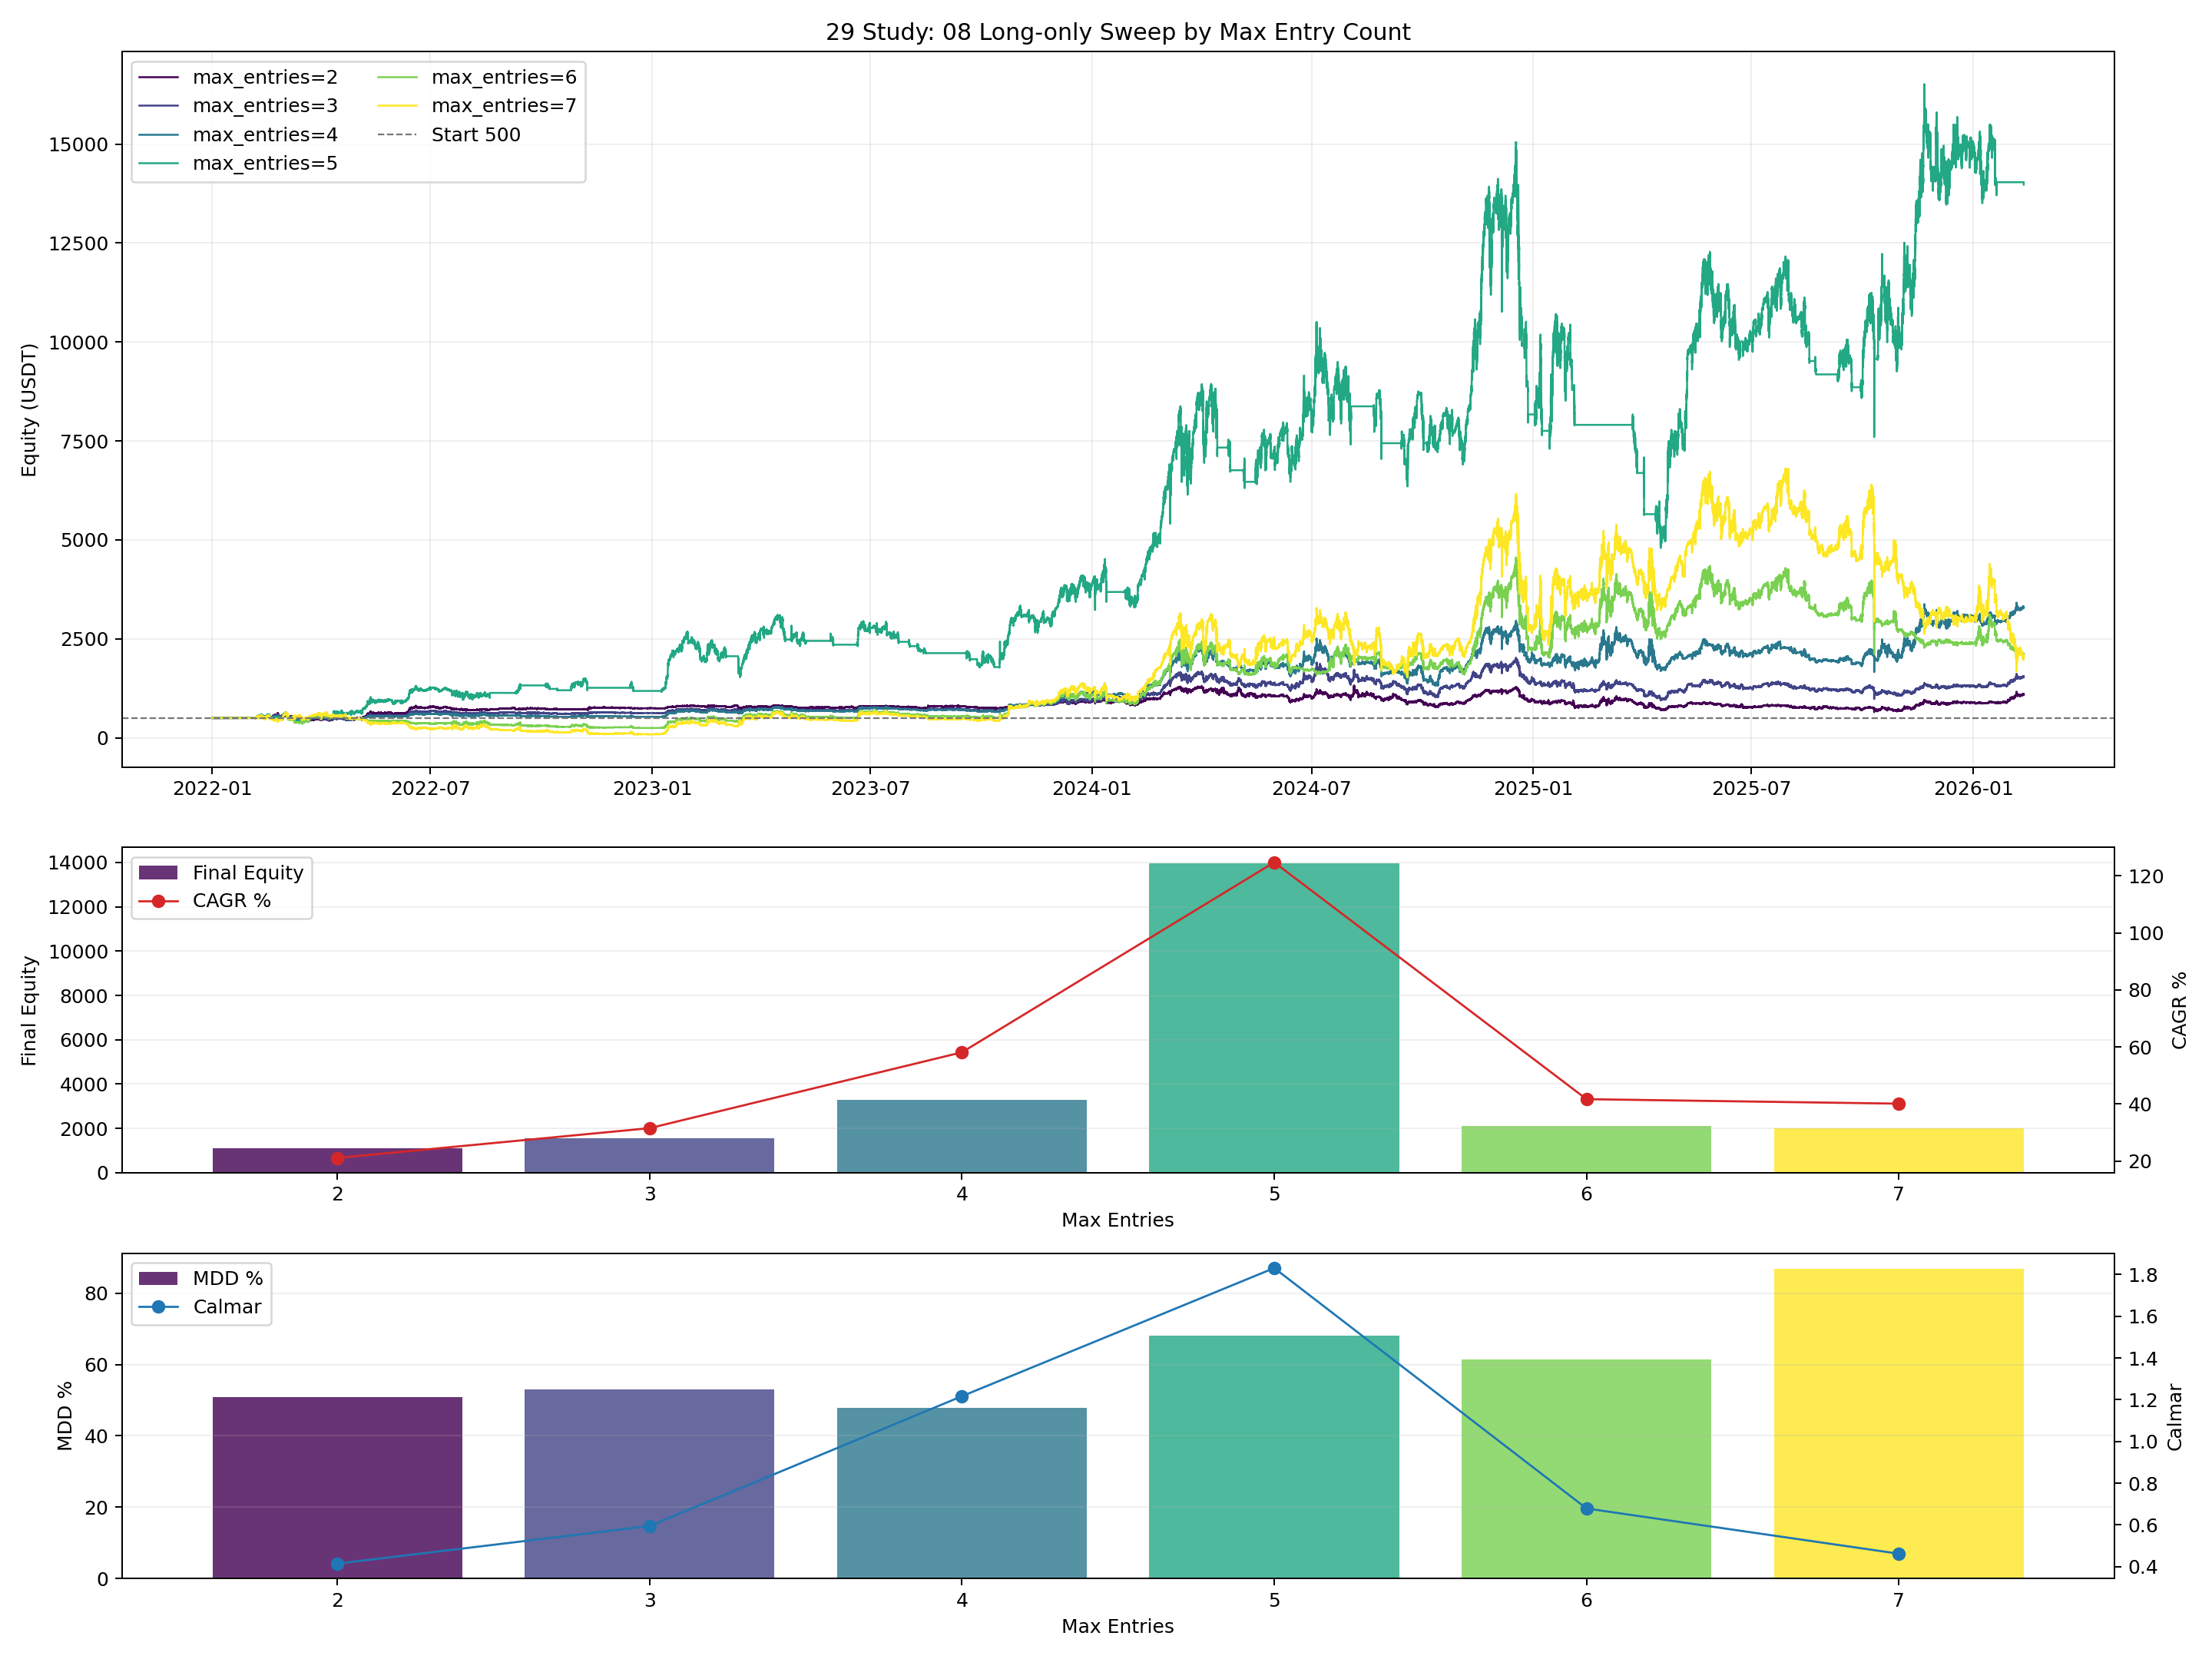

Python code for this plot:
from __future__ import annotations

import importlib.util
import sys
from pathlib import Path

import matplotlib.pyplot as plt
import numpy as np
import pandas as pd


BASE_002_PATH = Path("002_backtest_btcusdt.py")
BASE_04_PATH = Path("04_backtest_btcusdt_mode_compare.py")
BASE_28_PATH = Path("28_backtest_btcusdt_08_02_split500.py")

OUT_BASE = "29_backtest_btcusdt_08_longonly_max_entries_sweep"
OUT_PNG = Path(f"{OUT_BASE}.png")
OUT_CSV = Path(f"{OUT_BASE}.csv")
OUT_MD = Path(f"{OUT_BASE}.md")

ENTRY_SCALE = 0.50
LEG_CAPITAL = 500.0
MAX_ENTRIES_LIST = [2, 3, 4, 5, 6, 7]


def load_module(alias: str, path: Path):
    if not path.exists():
        raise FileNotFoundError(f"Missing script: {path}")
    spec = importlib.util.spec_from_file_location(alias, path)
    if spec is None or spec.loader is None:
        raise RuntimeError(f"Cannot load module from: {path}")
    module = importlib.util.module_from_spec(spec)
    sys.modules[alias] = module
    spec.loader.exec_module(module)
    return module


def _fmt(v: float, digits: int = 4) -> str:
    if pd.isna(v):
        return "N/A"
    return f"{float(v):.{digits}f}"


def build_max_entries_class(base_cls, max_entries: int):
    class MaxEntriesCase(base_cls):
        max_entries_cap = int(max_entries)

        def _add_to_position(self, price, timestamp, quantity, adx):
            if not self.current_position:
                return
            if not self.position_quantity or self.position_quantity == 0:
                return
            if quantity <= 0:
                return

            pos = self.current_position
            max_position = self.position_quantity * self.max_entries_cap
            add_qty = min(quantity, max_position - pos["quantity"])
            if add_qty <= 0:
                return

            position_value = add_qty * price
            commission = position_value * self.commission
            total_qty = pos["quantity"] + add_qty
            new_avg = (pos["avg_entry"] * pos["quantity"] + price * add_qty) / total_qty

            pos["avg_entry"] = new_avg
            pos["quantity"] = total_qty
            pos["total_commission"] += commission
            self.capital -= commission
            self.entry_count = round(total_qty / self.position_quantity)

    return MaxEntriesCase


def save_plot(equity_map: dict[int, pd.DataFrame], metrics_df: pd.DataFrame):
    fig, axes = plt.subplots(3, 1, figsize=(16, 12), sharex=False, gridspec_kw={"height_ratios": [2.2, 1.0, 1.0]})
    ax_eq, ax_cagr, ax_mdd = axes

    cmap = plt.get_cmap("viridis")
    entries = metrics_df["max_entries"].astype(int).tolist()
    colors = {e: cmap(i / max(1, len(entries) - 1)) for i, e in enumerate(entries)}

    for e in entries:
        eq = equity_map.get(e)
        if eq is None or eq.empty:
            continue
        ax_eq.plot(eq["timestamp"], eq["equity"], linewidth=1.0, color=colors[e], label=f"max_entries={e}")
    ax_eq.axhline(LEG_CAPITAL, color="#777777", linestyle="--", linewidth=0.9, label="Start 500")
    ax_eq.set_title("29 Study: 08 Long-only Sweep by Max Entry Count")
    ax_eq.set_ylabel("Equity (USDT)")
    ax_eq.grid(True, alpha=0.2)
    ax_eq.legend(loc="upper left", ncol=2)

    ax_cagr.bar(metrics_df["max_entries"], metrics_df["final_equity"], color=[colors[e] for e in entries], alpha=0.8, label="Final Equity")
    ax_cagr.set_ylabel("Final Equity")
    ax_cagr.grid(True, axis="y", alpha=0.2)
    ax_cagr_t = ax_cagr.twinx()
    ax_cagr_t.plot(metrics_df["max_entries"], metrics_df["cagr_pct"], color="#d62728", marker="o", linewidth=1.1, label="CAGR %")
    ax_cagr_t.set_ylabel("CAGR %")
    ax_cagr.set_xlabel("Max Entries")
    ax_cagr.set_xticks(entries)

    h1, l1 = ax_cagr.get_legend_handles_labels()
    h2, l2 = ax_cagr_t.get_legend_handles_labels()
    ax_cagr.legend(h1 + h2, l1 + l2, loc="upper left")

    ax_mdd.bar(metrics_df["max_entries"], metrics_df["max_drawdown_pct"], color=[colors[e] for e in entries], alpha=0.8, label="MDD %")
    ax_mdd.set_ylabel("MDD %")
    ax_mdd.grid(True, axis="y", alpha=0.2)
    ax_mdd_t = ax_mdd.twinx()
    ax_mdd_t.plot(metrics_df["max_entries"], metrics_df["calmar_ratio"], color="#1f77b4", marker="o", linewidth=1.1, label="Calmar")
    ax_mdd_t.set_ylabel("Calmar")
    ax_mdd.set_xlabel("Max Entries")
    ax_mdd.set_xticks(entries)

    h1, l1 = ax_mdd.get_legend_handles_labels()
    h2, l2 = ax_mdd_t.get_legend_handles_labels()
    ax_mdd.legend(h1 + h2, l1 + l2, loc="upper left")

    plt.tight_layout()
    plt.savefig(OUT_PNG, dpi=180)
    plt.close(fig)


def save_report(metrics_df: pd.DataFrame):
    best_cagr = metrics_df.sort_values("cagr_pct", ascending=False).iloc[0]
    best_mdd = metrics_df.sort_values("max_drawdown_pct", ascending=True).iloc[0]
    best_calmar = metrics_df.sort_values("calmar_ratio", ascending=False).iloc[0]
    base5 = metrics_df[metrics_df["max_entries"] == 5]
    base5_row = base5.iloc[0] if not base5.empty else None

    lines: list[str] = []
    lines.append("# 29 Backtest: 08 Long-only Max Entries Sweep")
    lines.append("")
    lines.append("## Setup")
    lines.append("- Base: 08 long-only (hysteresis 0.5%, no-lookahead confirmed 4h touch/trend)")
    lines.append("- Initial capital per run: `500 USDT`")
    lines.append("- Entry scale: `0.50`")
    lines.append(f"- Sweep max entries: `{', '.join(str(x) for x in MAX_ENTRIES_LIST)}`")
    lines.append("")
    lines.append("## Results")
    lines.append("")
    lines.append("| Max Entries | Final Equity | Return % | CAGR % | MDD % | Calmar | Trades | Long/Short | Win Rate % | Profit Factor |")
    lines.append("|---:|---:|---:|---:|---:|---:|---:|---:|---:|---:|")
    for _, r in metrics_df.iterrows():
        lines.append(
            f"| {int(r['max_entries'])} | {_fmt(r['final_equity'])} | {_fmt(r['total_return_pct'])} | "
            f"{_fmt(r['cagr_pct'])} | {_fmt(r['max_drawdown_pct'])} | {_fmt(r['calmar_ratio'])} | "
            f"{int(r['trades'])} | {int(r['long_trades'])}/{int(r['short_trades'])} | {_fmt(r['win_rate_pct'])} | {_fmt(r['profit_factor'])} |"
        )
    lines.append("")
    lines.append("## Best Cases")
    lines.append(f"- Best CAGR: `max_entries={int(best_cagr['max_entries'])}` (CAGR `{_fmt(best_cagr['cagr_pct'])}%`).")
    lines.append(f"- Lowest MDD: `max_entries={int(best_mdd['max_entries'])}` (MDD `{_fmt(best_mdd['max_drawdown_pct'])}%`).")
    lines.append(f"- Best Calmar: `max_entries={int(best_calmar['max_entries'])}` (Calmar `{_fmt(best_calmar['calmar_ratio'])}`).")
    if base5_row is not None:
        lines.append("")
        lines.append("## Delta vs max_entries=5")
        lines.append("| Max Entries | Final Equity Delta | CAGR Delta (pp) | MDD Delta (pp) |")
        lines.append("|---:|---:|---:|---:|")
        for _, r in metrics_df.iterrows():
            lines.append(
                f"| {int(r['max_entries'])} | {_fmt(r['final_equity'] - float(base5_row['final_equity']))} | "
                f"{_fmt(r['cagr_pct'] - float(base5_row['cagr_pct']))} | "
                f"{_fmt(r['max_drawdown_pct'] - float(base5_row['max_drawdown_pct']))} |"
            )
    lines.append("")
    lines.append("## Outputs")
    lines.append(f"- Plot: `{OUT_PNG}`")
    lines.append(f"- Metrics: `{OUT_CSV}`")
    lines.append(f"- Report: `{OUT_MD}`")

    OUT_MD.write_text("\n".join(lines), encoding="utf-8")


def run():
    base = load_module("m002_29", BASE_002_PATH)
    helper = load_module("m04_29", BASE_04_PATH)
    m28 = load_module("m28_29", BASE_28_PATH)

    df_1m, df_4h = m28.load_data_no_filter(base)
    df_1m = df_1m[(df_1m.index >= base.BACKTEST_START) & (df_1m.index <= base.BACKTEST_END)].copy()

    base_08_cls = m28.build_08_no_lookahead_class(base, helper)

    rows: list[dict] = []
    equity_map: dict[int, pd.DataFrame] = {}

    for max_entries in MAX_ENTRIES_LIST:
        cls = build_max_entries_class(base_08_cls, max_entries)
        bt = cls(
            symbol=base.SYMBOL,
            initial_capital=LEG_CAPITAL,
            commission=base.COMMISSION,
            entry_scale=ENTRY_SCALE,
        )
        helper.configure_baseline_params(bt)
        bt.run(df_1m, df_4h, backtest_start_date=base.BACKTEST_START)

        metrics = helper.calculate_metrics(bt, LEG_CAPITAL)
        metrics["max_entries"] = int(max_entries)
        rows.append(metrics)

        eq = pd.DataFrame(bt.equity_curve)
        if not eq.empty:
            eq["timestamp"] = pd.to_datetime(eq["timestamp"])
            equity_map[int(max_entries)] = eq[["timestamp", "equity"]].copy()
        else:
            equity_map[int(max_entries)] = pd.DataFrame(columns=["timestamp", "equity"])

    metrics_df = pd.DataFrame(rows).sort_values("max_entries").reset_index(drop=True)
    cols = [
        "max_entries",
        "final_equity",
        "total_return_pct",
        "cagr_pct",
        "max_drawdown_pct",
        "calmar_ratio",
        "trades",
        "long_trades",
        "short_trades",
        "win_rate_pct",
        "profit_factor",
    ]
    metrics_df[cols].to_csv(OUT_CSV, index=False)
    save_plot(equity_map, metrics_df)
    save_report(metrics_df[cols])

    print(f"saved_plot={OUT_PNG}")
    print(f"saved_metrics={OUT_CSV}")
    print(f"saved_report={OUT_MD}")
    print(metrics_df[cols].to_string(index=False))


if __name__ == "__main__":
    run()
